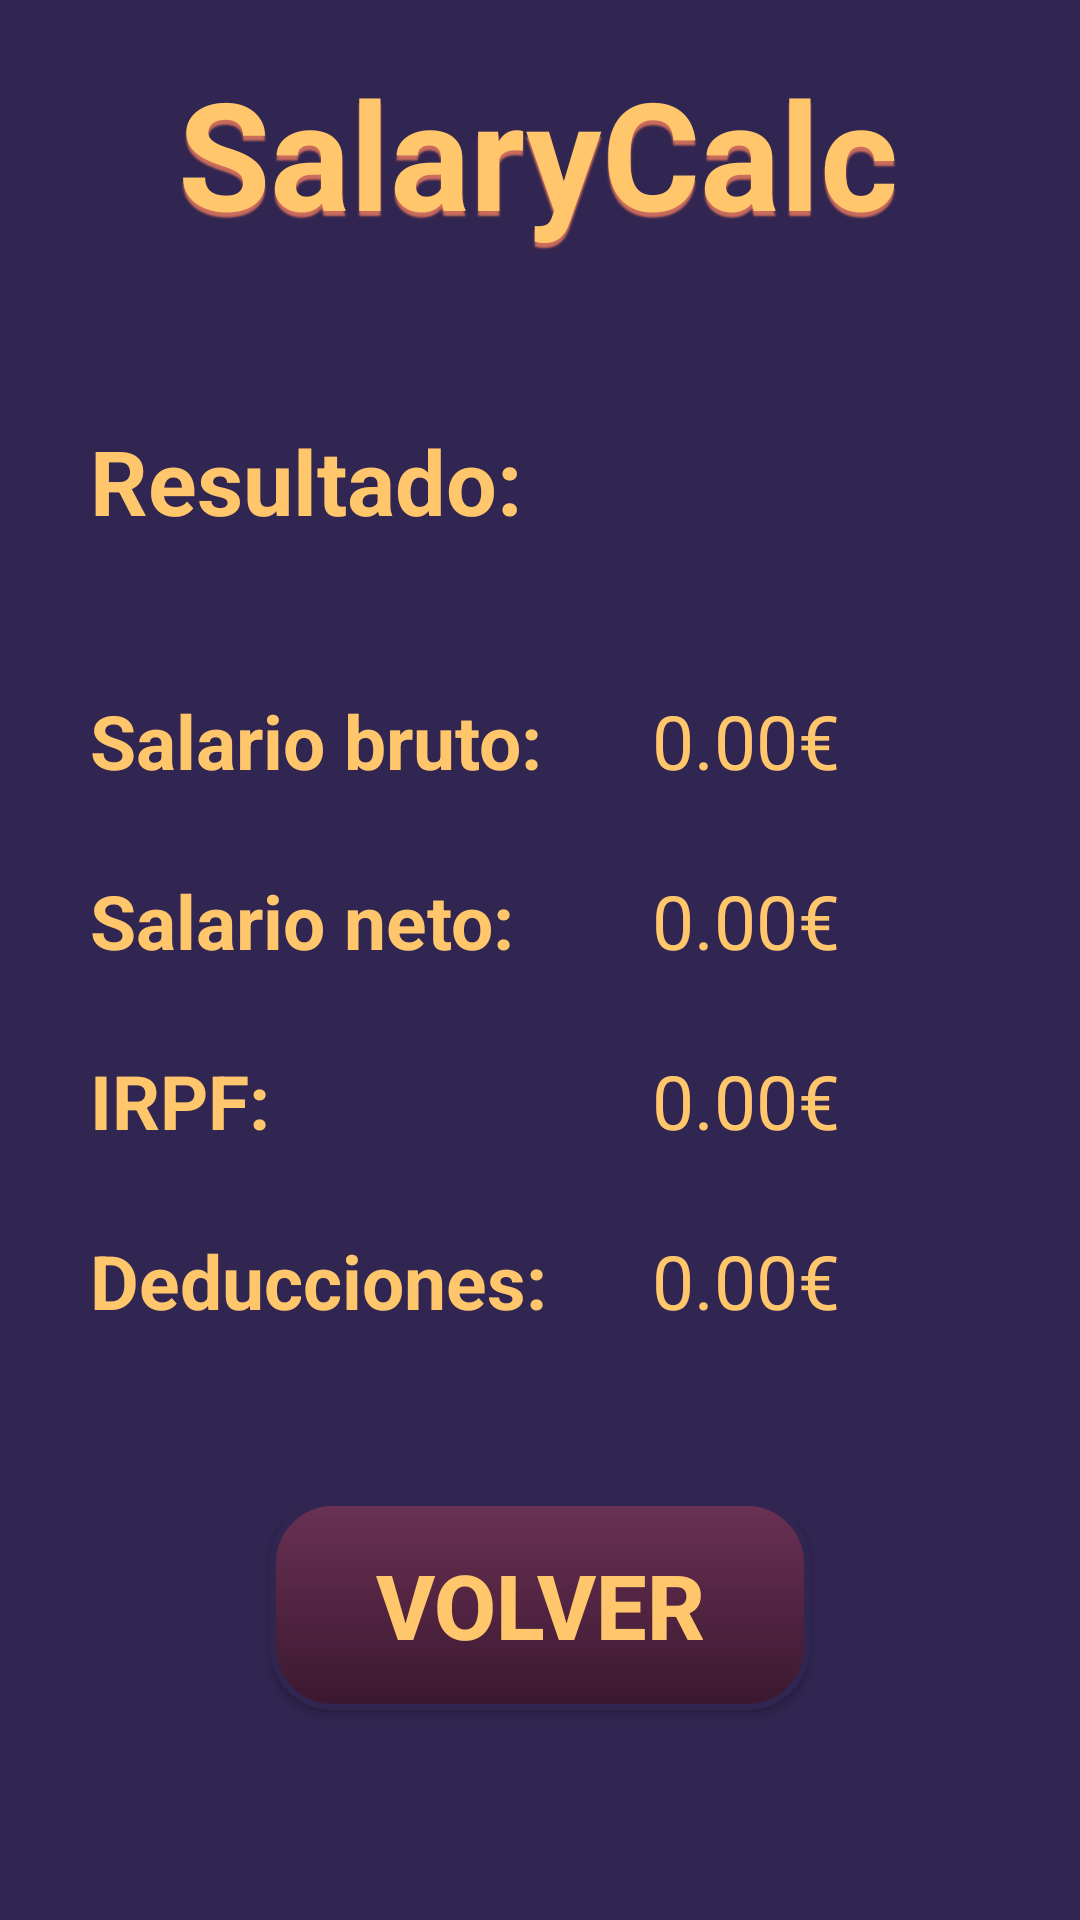

Reconstruct the res/layout file that produces this screen, plus the resources it refers to.
<!-- AndroidManifest.xml: application theme Theme.ActividadMarioBerlanga -->
<!-- res/layout/resultados.xml -->
<?xml version="1.0" encoding="utf-8"?>
<androidx.constraintlayout.widget.ConstraintLayout xmlns:android="http://schemas.android.com/apk/res/android"
    xmlns:app="http://schemas.android.com/apk/res-auto"
    xmlns:tools="http://schemas.android.com/tools"
    android:layout_width="match_parent"
    android:layout_height="match_parent"
    android:background="@color/azul">

    <TextView
        android:id="@+id/titulo"
        android:layout_width="wrap_content"
        android:layout_height="wrap_content"
        android:shadowColor="@color/salmon"
        android:shadowDy="5"
        android:shadowRadius="1"
        android:text="@string/salarycalc"
        android:textColor="@color/amarillo"
        android:textSize="50sp"
        android:textStyle="bold"
        app:flow_verticalBias="0.030"
        app:layout_constraintBottom_toBottomOf="parent"
        app:layout_constraintEnd_toEndOf="parent"
        app:layout_constraintHorizontal_bias="0.497"
        app:layout_constraintStart_toStartOf="parent"
        app:layout_constraintTop_toTopOf="parent"
        app:layout_constraintVertical_bias="0.030" />

    <TextView
        android:id="@+id/resultadotexto"
        android:layout_width="wrap_content"
        android:layout_height="wrap_content"
        android:layout_marginStart="30dp"
        android:layout_marginTop="140dp"
        android:textSize="30sp"
        android:textColor="@color/amarillo"
        android:textStyle="bold"
        android:text="@string/resultado"
        app:layout_constraintStart_toStartOf="parent"
        app:layout_constraintTop_toTopOf="parent" />

    <TextView
        android:id="@+id/bruto"
        android:layout_width="wrap_content"
        android:layout_height="wrap_content"
        android:layout_marginStart="30dp"
        android:layout_marginTop="230dp"
        android:text="@string/salario_bruto"
        android:textColor="@color/amarillo"
        android:textSize="25sp"
        android:textStyle="bold"
        app:layout_constraintStart_toStartOf="parent"
        app:layout_constraintTop_toTopOf="parent" />

    <TextView
        android:id="@+id/neto"
        android:layout_width="wrap_content"
        android:layout_height="wrap_content"
        android:layout_marginStart="30dp"
        android:layout_marginTop="290dp"
        android:text="@string/salario_neto"
        android:textColor="@color/amarillo"
        android:textSize="25sp"
        android:textStyle="bold"
        app:layout_constraintStart_toStartOf="parent"
        app:layout_constraintTop_toTopOf="parent" />

    <TextView
        android:id="@+id/irpf"
        android:layout_width="wrap_content"
        android:layout_height="wrap_content"
        android:layout_marginStart="30dp"
        android:layout_marginTop="350dp"
        android:text="@string/irpf"
        android:textColor="@color/amarillo"
        android:textSize="25sp"
        android:textStyle="bold"
        app:layout_constraintStart_toStartOf="parent"
        app:layout_constraintTop_toTopOf="parent" />

    <TextView
        android:id="@+id/deducciones"
        android:layout_width="wrap_content"
        android:layout_height="wrap_content"
        android:layout_marginStart="30dp"
        android:layout_marginTop="410dp"
        android:text="@string/deducciones"
        android:textColor="@color/amarillo"
        android:textSize="25sp"
        android:textStyle="bold"
        app:layout_constraintStart_toStartOf="parent"
        app:layout_constraintTop_toTopOf="parent" />

    <Button
        android:id="@+id/volver"
        android:layout_width="180dp"
        android:layout_height="70dp"
        android:layout_marginBottom="70dp"
        android:background="@drawable/boton"
        android:text="@string/volver"
        android:textColor="@color/amarillo"
        android:textSize="30sp"
        android:textStyle="bold"
        app:layout_constraintBottom_toBottomOf="parent"
        app:layout_constraintEnd_toEndOf="parent"
        app:layout_constraintStart_toStartOf="parent" />

    <TextView
        android:id="@+id/resultadobruto"
        android:layout_width="wrap_content"
        android:layout_height="wrap_content"
        android:layout_marginTop="230dp"
        android:layout_marginEnd="80dp"
        android:text="0.00€"
        android:textSize="25sp"
        android:textColor="@color/amarillo"
        app:layout_constraintEnd_toEndOf="parent"
        app:layout_constraintTop_toTopOf="parent" />

    <TextView
        android:id="@+id/resultadoneto"
        android:layout_width="wrap_content"
        android:layout_height="wrap_content"
        android:layout_marginTop="290dp"
        android:layout_marginEnd="80dp"
        android:text="0.00€"
        android:textSize="25sp"
        android:textColor="@color/amarillo"
        app:layout_constraintEnd_toEndOf="parent"
        app:layout_constraintTop_toTopOf="parent" />

    <TextView
        android:id="@+id/resultadoirpf"
        android:layout_width="wrap_content"
        android:layout_height="wrap_content"
        android:layout_marginTop="350dp"
        android:layout_marginEnd="80dp"
        android:text="0.00€"
        android:textSize="25sp"
        android:textColor="@color/amarillo"
        app:layout_constraintEnd_toEndOf="parent"
        app:layout_constraintTop_toTopOf="parent" />

    <TextView
        android:id="@+id/resultadodeducc"
        android:layout_width="wrap_content"
        android:layout_height="wrap_content"
        android:layout_marginTop="410dp"
        android:layout_marginEnd="80dp"
        android:text="0.00€"
        android:textSize="25sp"
        android:textColor="@color/amarillo"
        app:layout_constraintEnd_toEndOf="parent"
        app:layout_constraintTop_toTopOf="parent" />


</androidx.constraintlayout.widget.ConstraintLayout>
<!-- resources referenced by this layout -->
<resources>
  <color name="amarillo">#ffc66c</color>
  <color name="azul">#312651</color>
  <color name="salmon">#cc6c5c</color>
  <!-- drawable boton (drawable) -->
  <?xml version="1.0" encoding="utf-8"?>
  <shape xmlns:android="http://schemas.android.com/apk/res/android">
  
      <gradient
          android:startColor="@color/burdeos"
          android:endColor="@color/burdeosscuro"
          android:angle="500" />
  
      <corners android:radius="20dp" />
      <stroke android:width="2dp" android:color="@color/azul" />
  
  </shape>
  <string name="deducciones">Deducciones:</string>
  <string name="irpf">IRPF:</string>
  <string name="resultado">Resultado:</string>
  <string name="salario_bruto">Salario bruto:</string>
  <string name="salario_neto">Salario neto:</string>
  <string name="salarycalc">SalaryCalc</string>
  <string name="volver">Volver</string>
  <style name="Theme.ActividadMarioBerlanga" parent="Base.Theme.ActividadMarioBerlanga" />
  <color name="burdeos">#6a3154</color>
  <color name="burdeosscuro">#3A182F</color>
  <style name="Base.Theme.ActividadMarioBerlanga" parent="Theme.AppCompat.Light.NoActionBar">
          
          
      </style>
</resources>
